The GitHub repository esquiveloilime/CB_frutas contains a labelled image folder "datasetv4" with 6 categories: limon, mango, melon, pepino, pina, platano. Examples follow, each with its label.

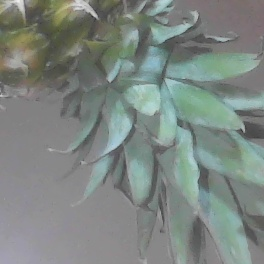
Label: pina

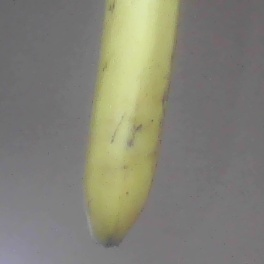
Label: platano

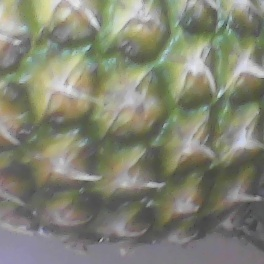
Label: pina

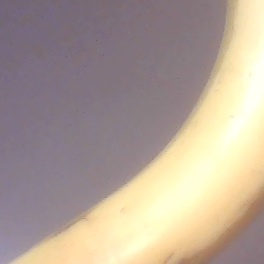
Label: platano

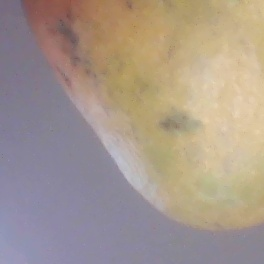
Label: mango

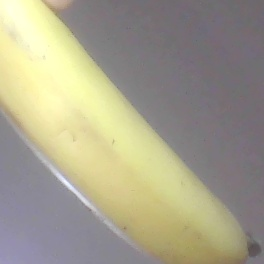
Label: platano
